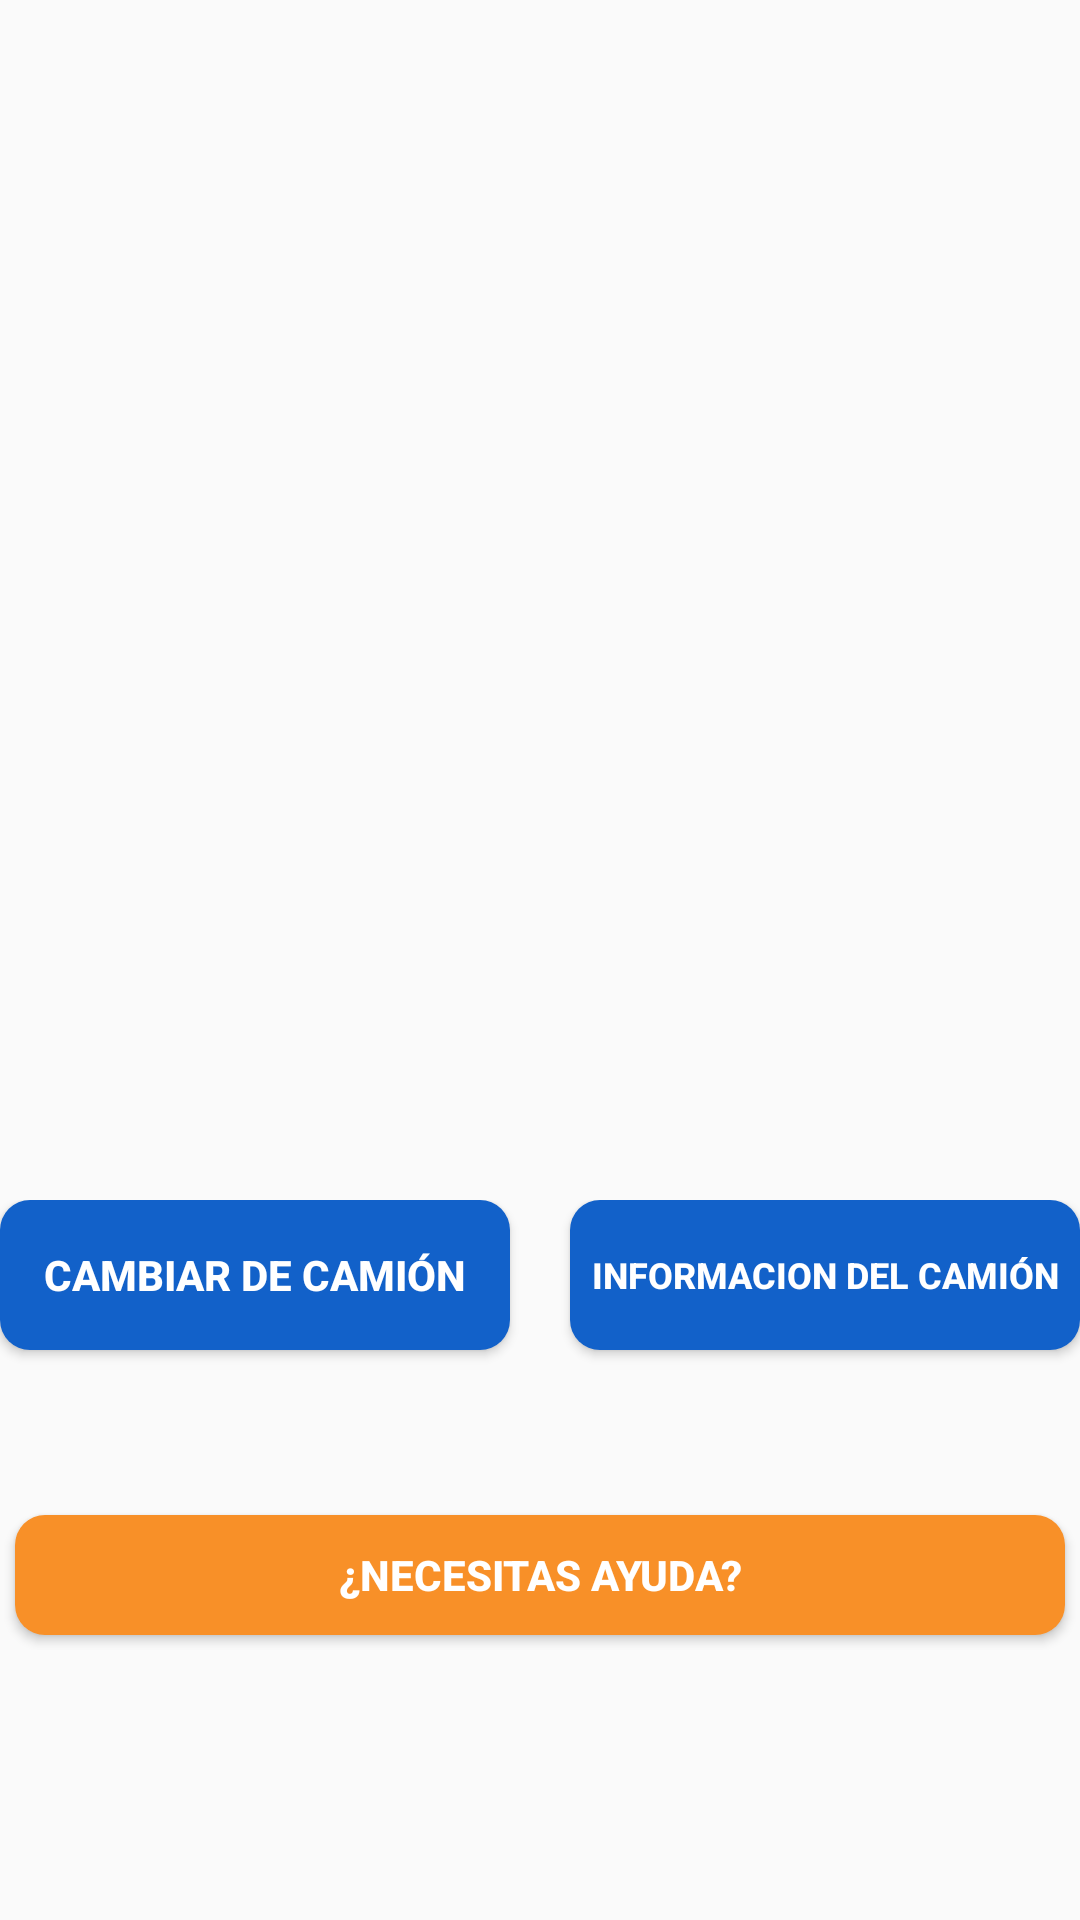

Write the Android layout XML for this screen, with the resource values it uses.
<!-- AndroidManifest.xml: application theme AppTheme -->
<!-- res/layout/fragment_ruta_gps.xml -->
<?xml version="1.0" encoding="utf-8"?>
<FrameLayout xmlns:android="http://schemas.android.com/apk/res/android"
    xmlns:tools="http://schemas.android.com/tools"
    android:layout_width="match_parent"
    android:layout_height="match_parent"
    tools:context=".layout_gps">

    <pl.droidsonroids.gif.GifImageView
        android:layout_width="match_parent"
        android:layout_height="wrap_content"
        android:layout_marginTop="-220dp"
        android:src="@drawable/ruta" />

    <LinearLayout
        android:layout_width="match_parent"
        android:layout_height="match_parent"
        android:layout_marginTop="400dp"
        android:orientation="horizontal">

        <Button

            android:layout_width="170dp"
            android:layout_height="50dp"
            android:layout_gravity="left"
            android:layout_marginRight="20dp"
            android:background="@drawable/btn_rounded_login"
            android:text="Cambiar de camión"
            android:textColor="#FFF"
            android:textStyle="bold"></Button>

        <Button
            android:layout_width="170dp"
            android:layout_height="50dp"
            android:layout_gravity="right"
            android:background="@drawable/btn_rounded_login"
            android:text="informacion del camión"
            android:textColor="#FFF"
            android:textStyle="bold"
            android:textSize="12dp"></Button>

    </LinearLayout>

    <LinearLayout
        android:layout_width="match_parent"
        android:layout_height="50dp"
        android:layout_marginTop="500dp">

        <Button
            android:layout_width="350dp"
            android:layout_height="wrap_content"
            android:background="@drawable/btn_rounded_help"
            android:layout_margin="5dp"
            android:text="¿Necesitas ayuda?"
            android:textStyle="bold"
            android:textColor="#FFF"></Button>
    </LinearLayout>

</FrameLayout>
<!-- resources referenced by this layout -->
<resources>
  <!-- drawable btn_rounded_help (drawable-v24) -->
  <?xml version="1.0" encoding="utf-8"?>
  <shape xmlns:android="http://schemas.android.com/apk/res/android" android:shape="rectangle">
  <solid android:color="#F89028"/>
  <corners android:radius="10dp"/>
  </shape>
  <!-- drawable btn_rounded_login (drawable-v24) -->
  <?xml version="1.0" encoding="utf-8"?>
  <shape xmlns:android="http://schemas.android.com/apk/res/android" android:shape="rectangle">
  <solid android:color="#1261C9"/>
  <corners android:radius="10dp"/>
  </shape>
  <!-- drawable ruta: gif bitmap (drawable-v24, 697501 bytes) -->
  <style name="AppTheme" parent="Theme.AppCompat.Light.DarkActionBar">
          
          <item name="colorPrimary">#67B947</item>
          <item name="colorPrimaryDark">#67B947</item>
          <item name="colorAccent">@color/colorAccent</item>
      </style>
  <!-- not gathered from this repository: default colours our renderer supplied (Android Studio template values) -->
  <color name="colorAccent">#FF03DAC5</color>
</resources>
